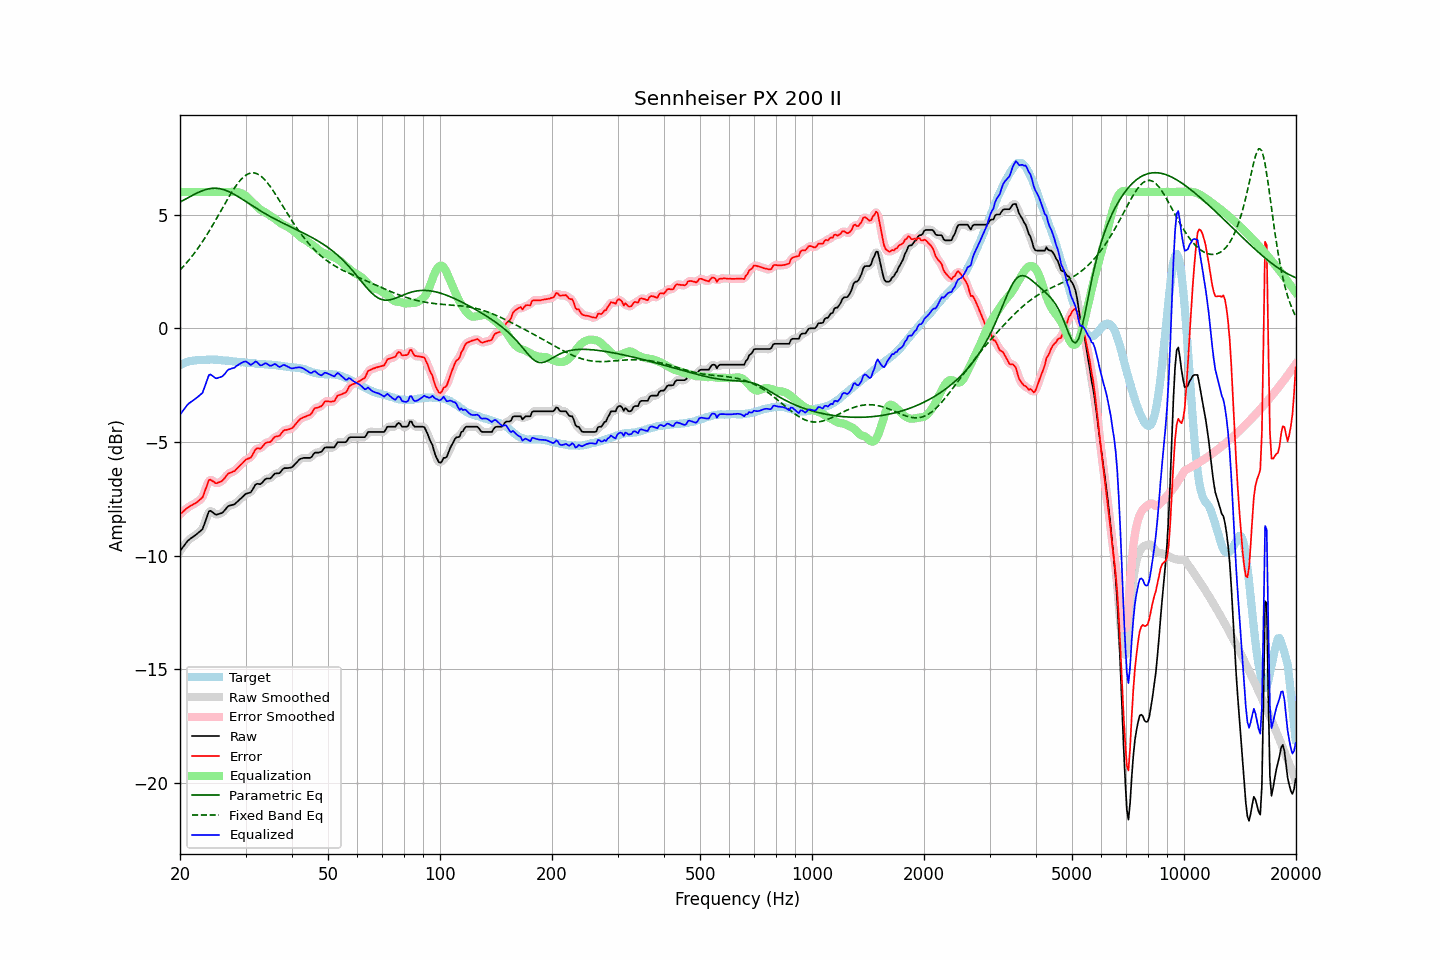

Values plotted in this chart, from the file beside it:
frequency, raw, error, smoothed, error_smoothed, equalization, parametric_eq, fixed_band_eq, equalized_raw, equalized_smoothed, target
20.00, -9.80, -8.18, -9.81, -8.19, 6.00, 5.56, 2.57, -3.80, -3.81, -1.62
20.20, -9.71, -8.13, -9.70, -8.12, 6.00, 5.59, 2.64, -3.71, -3.70, -1.58
20.40, -9.61, -8.06, -9.61, -8.05, 6.00, 5.63, 2.71, -3.61, -3.61, -1.55
20.61, -9.52, -8.00, -9.51, -7.99, 6.00, 5.67, 2.79, -3.52, -3.51, -1.52
20.81, -9.42, -7.93, -9.42, -7.93, 6.00, 5.71, 2.87, -3.42, -3.42, -1.49
21.02, -9.34, -7.88, -9.35, -7.88, 6.00, 5.75, 2.96, -3.34, -3.35, -1.46
21.23, -9.28, -7.84, -9.28, -7.83, 6.00, 5.79, 3.04, -3.28, -3.28, -1.44
21.44, -9.23, -7.80, -9.23, -7.79, 6.00, 5.83, 3.13, -3.23, -3.23, -1.43
21.66, -9.18, -7.76, -9.18, -7.76, 6.00, 5.86, 3.22, -3.18, -3.18, -1.42
21.87, -9.13, -7.71, -9.13, -7.72, 6.00, 5.90, 3.31, -3.13, -3.13, -1.41
22.09, -9.08, -7.67, -9.08, -7.67, 6.00, 5.93, 3.41, -3.08, -3.08, -1.41
22.31, -9.02, -7.62, -9.02, -7.62, 6.00, 5.97, 3.51, -3.02, -3.02, -1.40
22.54, -8.96, -7.56, -8.97, -7.58, 6.00, 6.00, 3.61, -2.96, -2.97, -1.40
22.76, -8.90, -7.50, -8.91, -7.51, 6.00, 6.03, 3.71, -2.90, -2.91, -1.40
22.99, -8.84, -7.44, -8.80, -7.41, 6.00, 6.06, 3.82, -2.84, -2.80, -1.40
23.22, -8.65, -7.26, -8.65, -7.26, 6.00, 6.08, 3.92, -2.65, -2.65, -1.39
23.45, -8.45, -7.06, -8.45, -7.06, 6.00, 6.10, 4.03, -2.45, -2.45, -1.39
23.69, -8.25, -6.87, -8.24, -6.86, 6.00, 6.12, 4.15, -2.25, -2.24, -1.38
23.92, -8.05, -6.67, -8.10, -6.72, 6.00, 6.14, 4.26, -2.05, -2.10, -1.38
24.16, -8.03, -6.66, -8.04, -6.67, 6.00, 6.15, 4.38, -2.03, -2.04, -1.37
24.40, -8.08, -6.71, -8.06, -6.69, 6.00, 6.16, 4.50, -2.08, -2.06, -1.37
24.65, -8.13, -6.75, -8.13, -6.76, 6.00, 6.16, 4.62, -2.13, -2.13, -1.38
24.89, -8.19, -6.81, -8.18, -6.79, 6.00, 6.16, 4.74, -2.19, -2.18, -1.38
25.14, -8.20, -6.82, -8.19, -6.80, 6.00, 6.16, 4.87, -2.20, -2.19, -1.38
25.39, -8.17, -6.78, -8.18, -6.79, 6.00, 6.15, 4.99, -2.17, -2.18, -1.39
25.65, -8.15, -6.76, -8.16, -6.76, 6.00, 6.14, 5.12, -2.15, -2.16, -1.39
25.91, -8.13, -6.73, -8.12, -6.72, 6.00, 6.13, 5.24, -2.13, -2.12, -1.40
26.16, -8.07, -6.65, -8.07, -6.65, 6.00, 6.10, 5.37, -2.07, -2.07, -1.41
26.43, -7.99, -6.58, -7.99, -6.57, 6.00, 6.08, 5.49, -1.99, -1.99, -1.42
26.69, -7.90, -6.47, -7.90, -6.48, 6.00, 6.06, 5.61, -1.90, -1.90, -1.43
26.96, -7.82, -6.39, -7.84, -6.41, 6.00, 6.03, 5.74, -1.82, -1.84, -1.43
27.23, -7.80, -6.36, -7.80, -6.36, 6.00, 5.99, 5.85, -1.80, -1.80, -1.44
27.50, -7.78, -6.34, -7.78, -6.34, 6.01, 5.96, 5.97, -1.77, -1.77, -1.44
27.77, -7.76, -6.30, -7.76, -6.31, 6.01, 5.92, 6.08, -1.75, -1.75, -1.46
28.05, -7.74, -6.28, -7.73, -6.26, 6.01, 5.88, 6.19, -1.73, -1.71, -1.46
28.33, -7.67, -6.20, -7.67, -6.20, 6.01, 5.84, 6.29, -1.66, -1.67, -1.47
28.62, -7.61, -6.13, -7.61, -6.13, 5.99, 5.80, 6.39, -1.62, -1.62, -1.48
28.90, -7.54, -6.06, -7.54, -6.06, 5.97, 5.76, 6.47, -1.57, -1.57, -1.48
29.19, -7.48, -5.99, -7.48, -5.99, 5.94, 5.71, 6.56, -1.53, -1.53, -1.49
29.48, -7.41, -5.92, -7.41, -5.91, 5.92, 5.67, 6.62, -1.49, -1.49, -1.49
29.78, -7.34, -5.84, -7.34, -5.84, 5.88, 5.62, 6.69, -1.46, -1.47, -1.50
30.08, -7.28, -5.77, -7.29, -5.79, 5.82, 5.58, 6.74, -1.46, -1.47, -1.51
30.38, -7.26, -5.74, -7.27, -5.75, 5.76, 5.53, 6.78, -1.50, -1.51, -1.52
30.68, -7.24, -5.72, -7.24, -5.72, 5.68, 5.48, 6.81, -1.56, -1.56, -1.52
30.99, -7.22, -5.69, -7.20, -5.67, 5.61, 5.44, 6.83, -1.61, -1.59, -1.53
31.30, -7.11, -5.58, -7.10, -5.57, 5.54, 5.39, 6.84, -1.57, -1.56, -1.53
31.61, -6.99, -5.46, -6.99, -5.45, 5.48, 5.35, 6.84, -1.51, -1.51, -1.53
31.93, -6.87, -5.33, -6.90, -5.35, 5.41, 5.30, 6.82, -1.46, -1.48, -1.55
32.24, -6.84, -5.27, -6.85, -5.30, 5.35, 5.26, 6.80, -1.49, -1.51, -1.57
32.57, -6.85, -5.28, -6.84, -5.28, 5.28, 5.21, 6.76, -1.57, -1.56, -1.57
32.89, -6.86, -5.30, -6.84, -5.27, 5.23, 5.17, 6.71, -1.63, -1.61, -1.56
33.22, -6.80, -5.23, -6.79, -5.22, 5.18, 5.13, 6.66, -1.62, -1.61, -1.57
33.55, -6.72, -5.14, -6.72, -5.15, 5.14, 5.09, 6.59, -1.58, -1.58, -1.57
33.89, -6.64, -5.05, -6.65, -5.07, 5.10, 5.05, 6.52, -1.54, -1.55, -1.59
34.23, -6.61, -5.02, -6.62, -5.03, 5.06, 5.00, 6.44, -1.55, -1.56, -1.59
34.57, -6.61, -5.01, -6.61, -5.01, 5.01, 4.96, 6.35, -1.60, -1.60, -1.60
34.92, -6.61, -5.01, -6.59, -4.99, 4.96, 4.93, 6.25, -1.65, -1.63, -1.60
35.27, -6.55, -4.95, -6.54, -4.93, 4.91, 4.89, 6.15, -1.64, -1.63, -1.60
35.62, -6.47, -4.85, -6.47, -4.86, 4.87, 4.85, 6.05, -1.60, -1.60, -1.62
35.97, -6.39, -4.77, -6.41, -4.79, 4.82, 4.81, 5.94, -1.57, -1.59, -1.62
... 635 more rows
